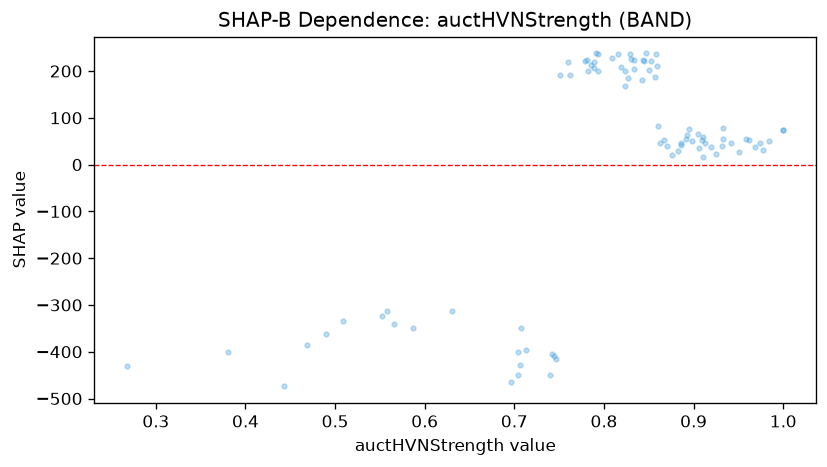

The file beside this chart, header and first rows:
feature_value, shap_value
0.962, 51.68
0.86, 81.57
0.631, -312.4
0.558, -312.4
0.791, 237.6
0.816, 235.5
0.696, -464.6
0.867, 52.62
0.829, 235.5
0.587, -349.8
0.809, 227.3
0.91, 16.15
0.38, -399.8
0.847, 237.6
0.905, 65.13
0.974, 46.04
0.707, -349.8
0.913, 46.04
0.823, 168.8
0.443, -474
0.74, -450.4
0.706, -428.5
0.793, 236.8
0.852, 220.5
0.76, 219.2
0.845, 220.5
0.779, 220.5
0.858, 236
0.942, 46.75
0.704, -401.5
0.793, 199.3
0.842, 181.3
1.0, 72.96
0.566, -339.8
0.977, 31.8
0.742, -404.3
0.933, 78.74
0.859, 211.5
0.863, 46.66
0.744, -408.5
0.746, -416.1
0.898, 49.65
0.789, 218.3
0.49, -361.9
0.819, 208.5
0.909, 52.22
0.87, 39.91
0.893, 63.83
0.704, -450.2
0.883, 29.59
0.906, 34.98
0.552, -324.5
0.895, 76.63
0.469, -385.6
0.781, 224.6
0.932, 39.91
0.969, 38.62
0.844, 223.3
0.833, 203.4
0.951, 26.31
... 25 more rows
